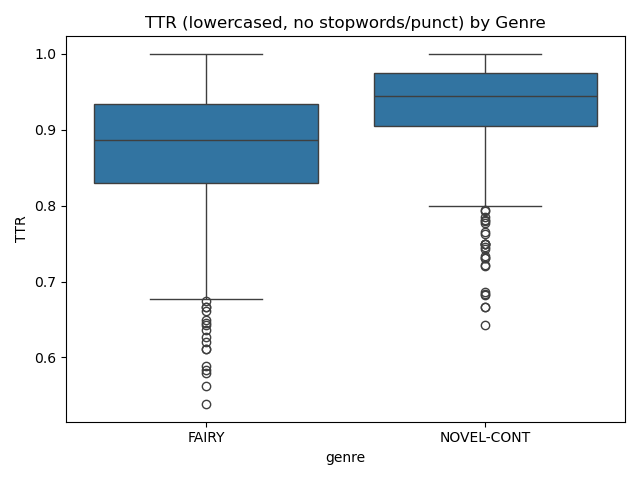

Source data for this figure (header and first rows):
genre, mean, sd
FAIRY, 0.8758, 0.08031
NOVEL-CONT, 0.9339, 0.05988
